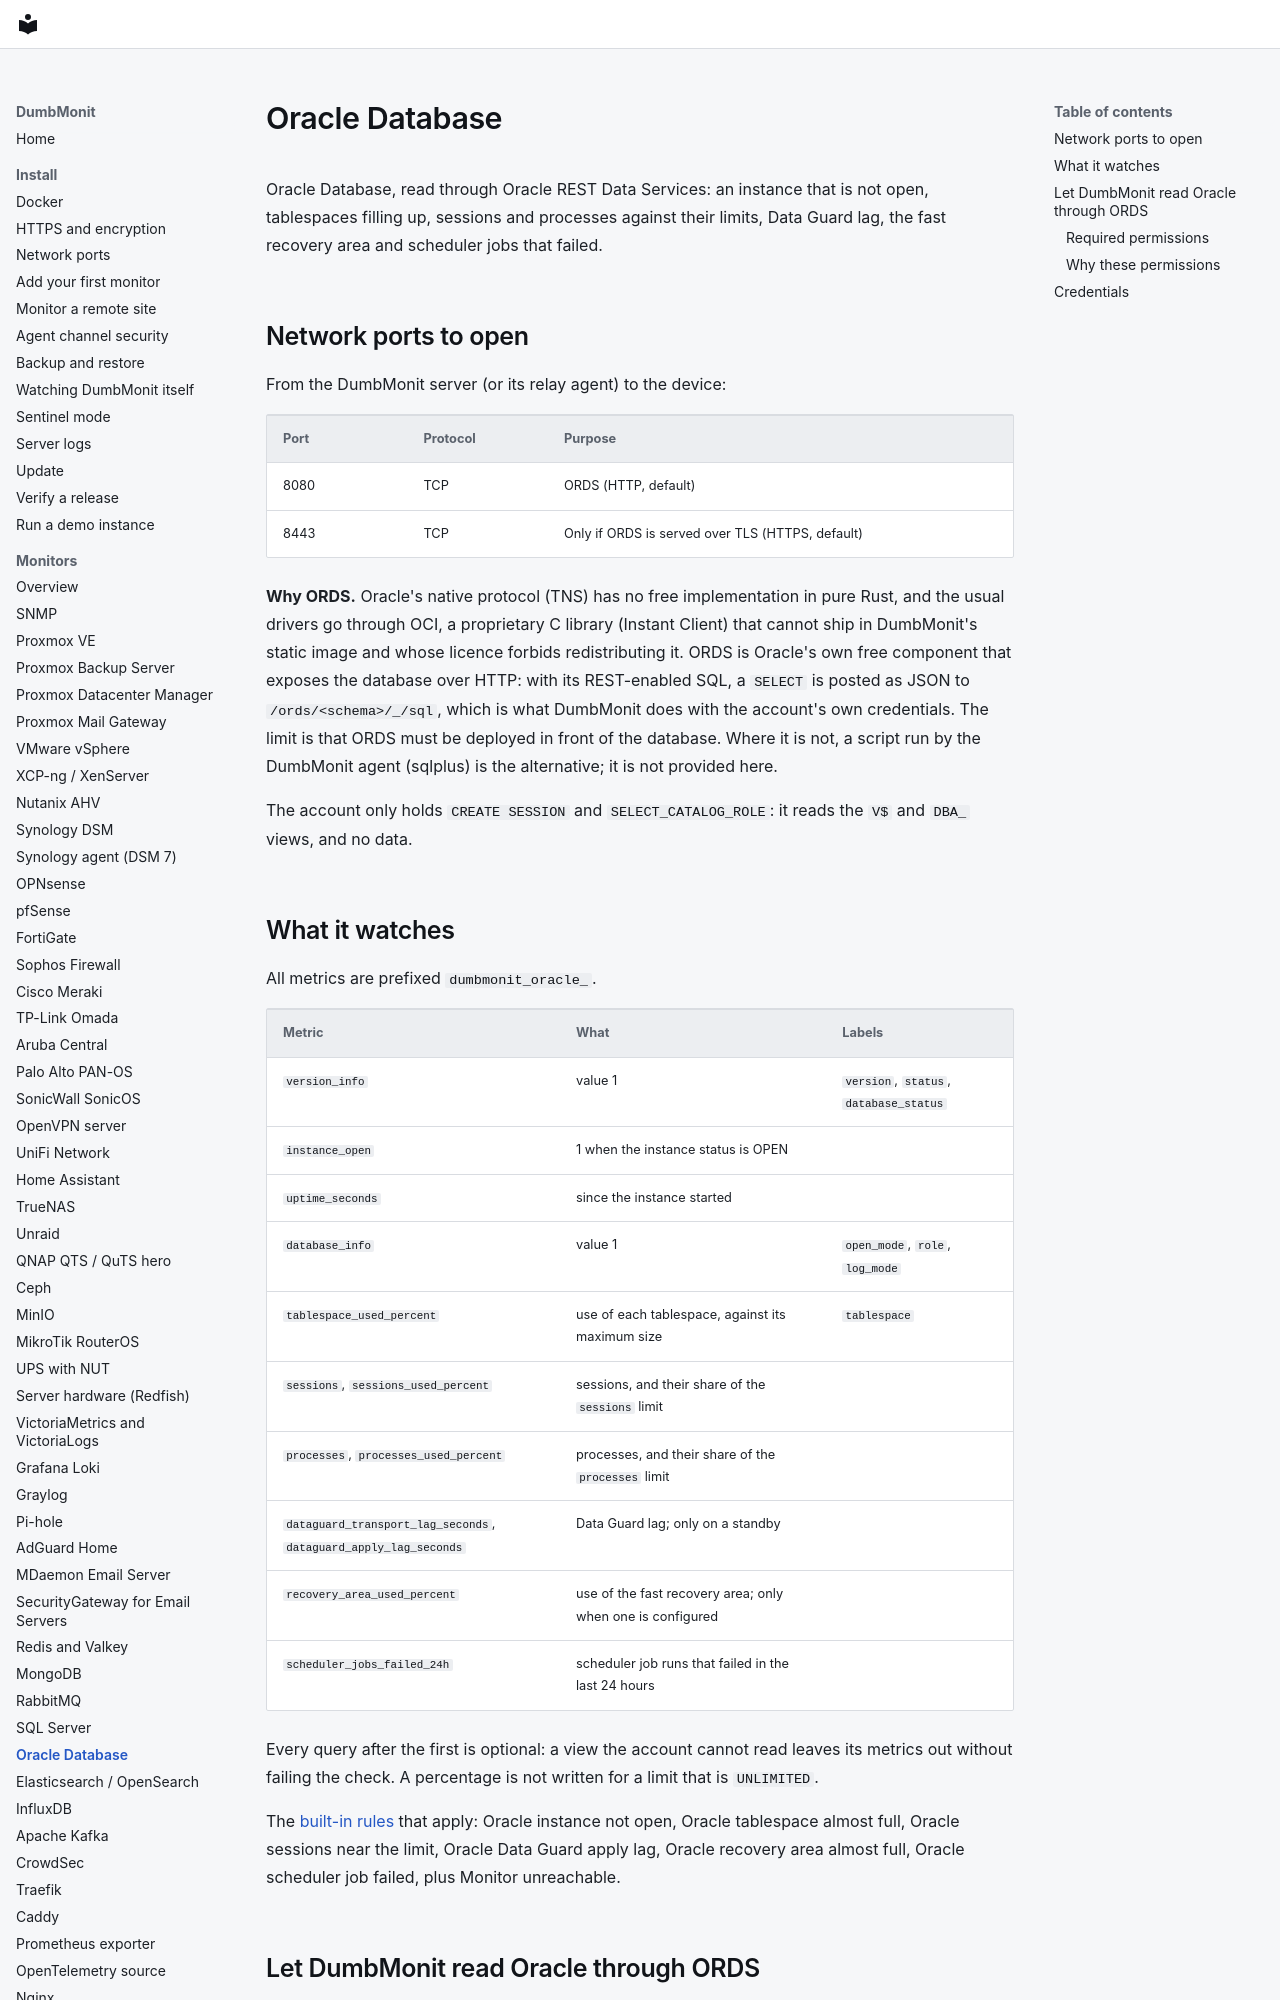

repository: laupernoe/dumbmonit · page: devices/oracle/index.html · generator: mkdocs

# Oracle Database

Oracle Database, read through Oracle REST Data Services: an instance that is not open, tablespaces filling up, sessions and processes against their limits, Data Guard lag, the fast recovery area and scheduler jobs that failed.

## Network ports to open

From the DumbMonit server (or its relay agent) to the device:

| Port | Protocol | Purpose |
|---|---|---|
| 8080 | TCP | ORDS (HTTP, default) |
| 8443 | TCP | Only if ORDS is served over TLS (HTTPS, default) |

**Why ORDS.** Oracle's native protocol (TNS) has no free implementation in pure Rust, and the usual drivers go through OCI, a proprietary C library (Instant Client) that cannot ship in DumbMonit's static image and whose licence forbids redistributing it. ORDS is Oracle's own free component that exposes the database over HTTP: with its REST-enabled SQL, a `SELECT` is posted as JSON to `/ords/<schema>/_/sql`, which is what DumbMonit does with the account's own credentials. The limit is that ORDS must be deployed in front of the database. Where it is not, a script run by the DumbMonit agent (sqlplus) is the alternative; it is not provided here.

The account only holds `CREATE SESSION` and `SELECT_CATALOG_ROLE`: it reads the `V$` and `DBA_` views, and no data.
